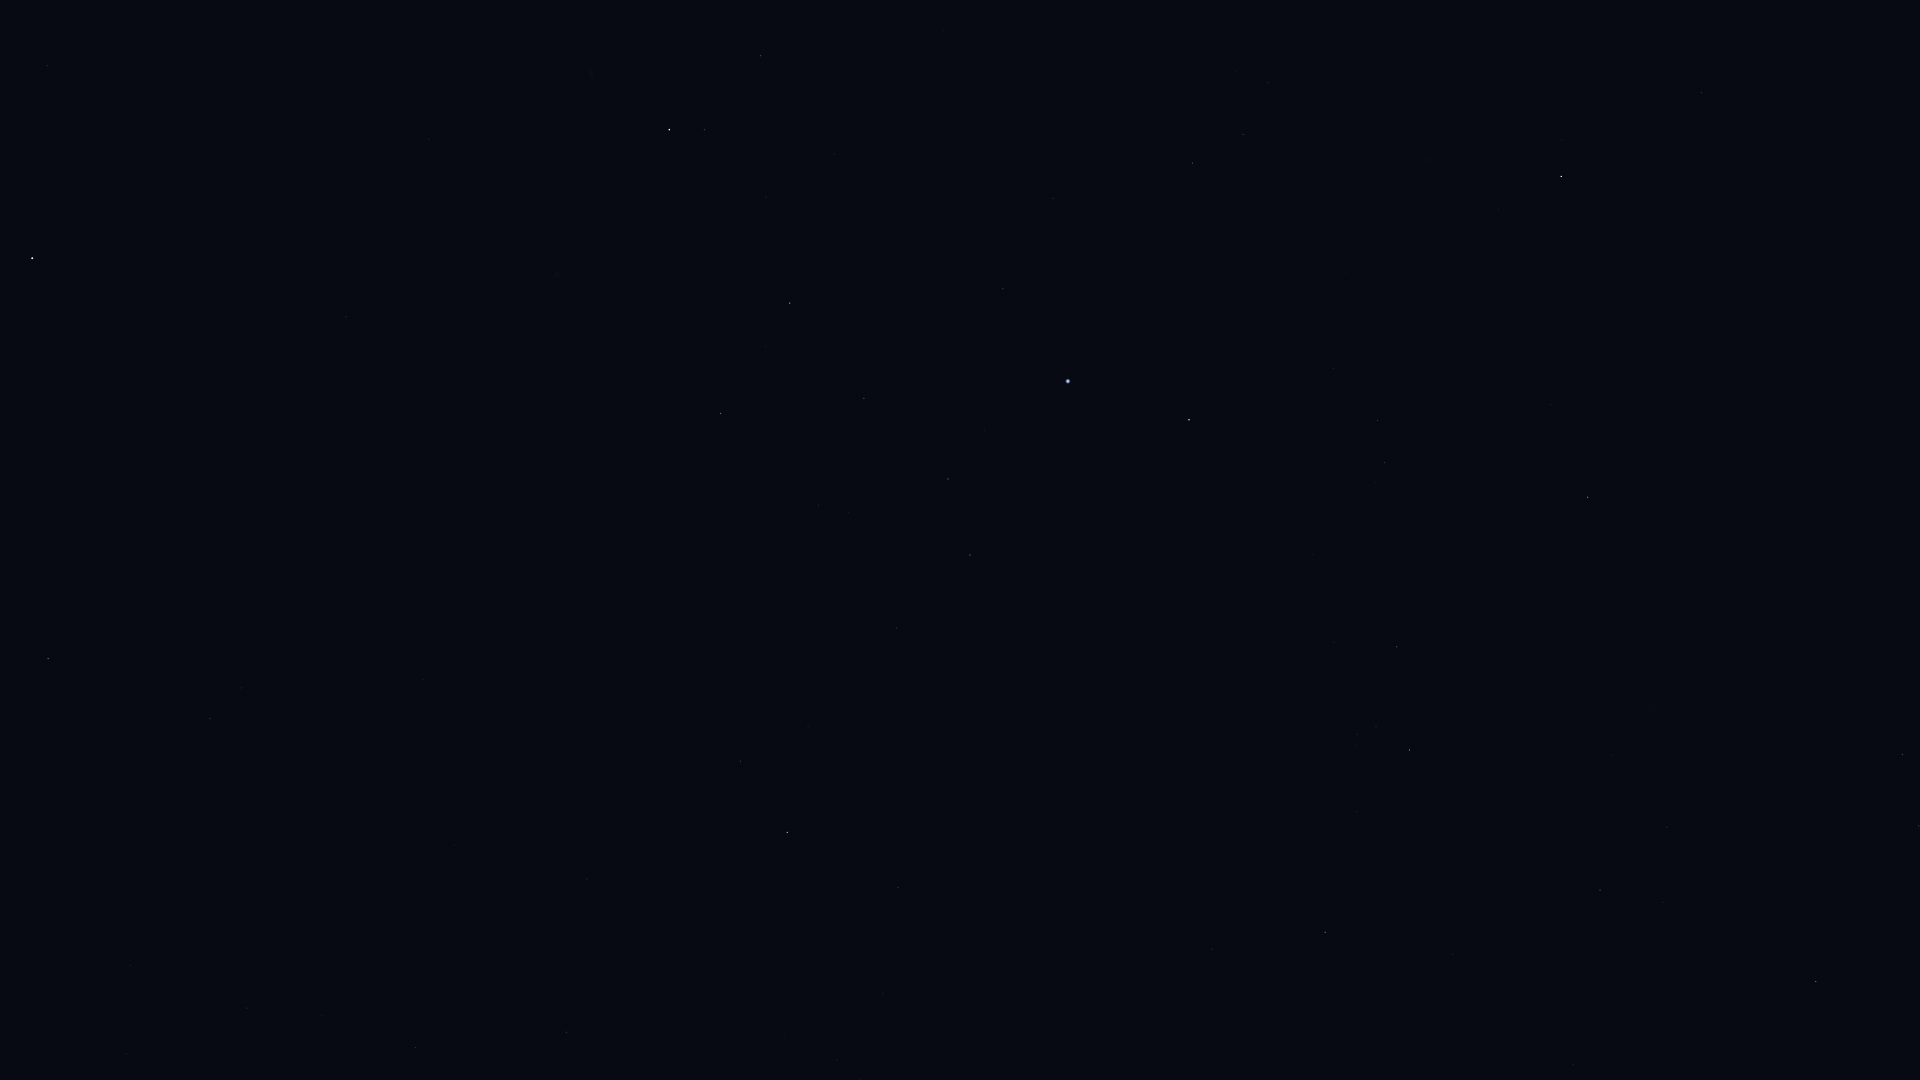

The table this chart was drawn from, first rows:
Star_ID, Name, X, Y
765, HIP 765, 761, 56
1599, HIP 1599, 1243, 134
2021, HIP 2021, 1561, 176
2072, HIP 2072, 704, 130
2081, Ankaa, 669, 130
2484, HIP 2484, 1192, 163
3419, Diphda, 32, 258
3479, Cocibolca, 263, 242
4577, HIP 4577, 346, 317
5054, Nenque, 608, 318
5348, Wurren, 1003, 289
5529, Emiw, 1277, 267
7083, HIP 7083, 864, 398
7588, Achernar, 1068, 381
8837, HIP 8837, 818, 505
9007, HIP 9007, 948, 479
9236, HIP 9236, 1189, 420
10602, HIP 10602, 970, 555
11001, HIP 11001, 1377, 420
11407, HIP 11407, 897, 628
12394, HIP 12394, 1385, 462
12413, HIP 12413, 808, 726
12484, HIP 12484, 1074, 610
12486, HIP 12486, 740, 761
12843, HIP 12843, 247, 1008
12961, Koeia, 361, 968
13147, HIP 13147, 587, 879
15474, Angetenar, 322, 1015
13847, Acamar, 787, 832
13993, Ayeyarwady, 342, 1069
14146, HIP 14146, 415, 1048
14240, HIP 14240, 1224, 620
14879, Dalim, 566, 1032
15510, HIP 15510, 898, 887
15578, Intan, 697, 1013
17096, Tupi, 1150, 818
17440, HIP 17440, 1397, 647
17678, HIP 17678, 1588, 497
17797, HIP 17797, 860, 1079
18597, HIP 18597, 1357, 734
19780, HIP 19780, 1409, 750
19893, HIP 19893, 1212, 949
19921, HIP 19921, 1356, 812
21281, HIP 21281, 1325, 932
21949, HIP 21949, 1608, 634
25918, HIP 25918, 1759, 559
26069, HIP 26069, 1600, 890
26380, Bubup, 1738, 627
27100, HIP 27100, 1667, 827
27530, HIP 27530, 1573, 1065
27890, HIP 27890, 1663, 902
32607, HIP 32607, 1816, 981
34481, HIP 34481, 1902, 754
35228, HIP 35228, 1919, 826
71680, Men, 1683, 597
104382, Polaris Australis, 1888, 191
112405, HIP 112405, 1701, 93
